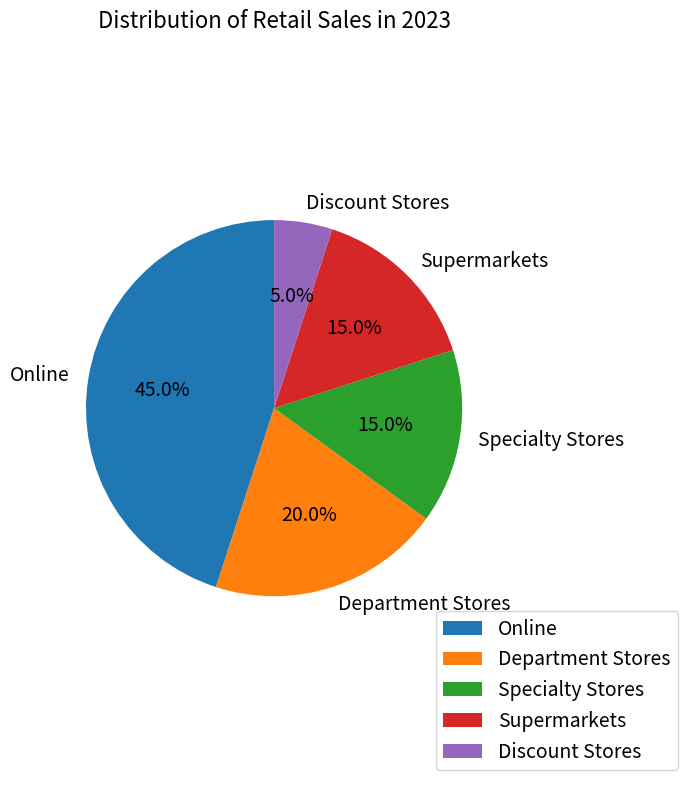

Source code (Python): (Note: this script raises an exception after producing the figure.)

import matplotlib.pyplot as plt
import numpy as np

labels = ['Online', 'Department Stores', 'Specialty Stores', 'Supermarkets', 'Discount Stores']
sizes = [45, 20, 15, 15, 5]

fig, ax = plt.subplots(figsize=(8, 8))

ax.pie(sizes, labels=labels, autopct='%1.1f%%', textprops={'fontsize': 14},startangle=90)
ax.axis('equal')
ax.set_title("Distribution of Retail Sales in 2023", fontsize=16)
ax.legend(bbox_to_anchor=(1, 0, 0.5, 1), loc="lower right", fontsize=14)
plt.tight_layout()

plt.savefig('pie chart/png/26.png')
plt.clf()
